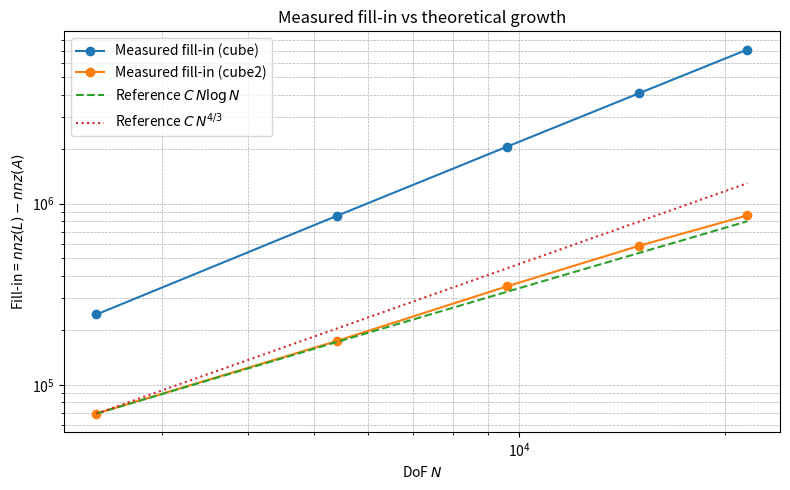

Recreate this plot in Python.
import math
import matplotlib.pyplot as plt

N = [2402, 5402, 9602, 15002, 21602]

fill_cube = [
    244509,
    855169,
    2063429,
    4073289,
    7088749
]

fill_cube2 = [
    69318,
    174442,
    349628,
    585768,
    861292
]

# Keep only non-missing values
def valid_xy(x, y):
    xx, yy = [], []
    for xi, yi in zip(x, y):
        if yi is not None:
            xx.append(xi)
            yy.append(yi)
    return xx, yy

# Reference curve C * N * log(N)
x2, y2 = valid_xy(N, fill_cube2)

if len(x2) == 0:
    raise ValueError("No valid cube2 fill-in data.")

C = y2[0] / (x2[0] * math.log(x2[0]))
ref_nlogn = [C * x * math.log(x) for x in x2]

# N^(4/3)
C43 = y2[0] / (x2[0] ** (4.0 / 3.0))
ref_n43 = [C43 * (x ** (4.0 / 3.0)) for x in x2]

# Plot
plt.figure(figsize=(8, 5))

x1, y1 = valid_xy(N, fill_cube)
if len(x1) > 0:
    plt.plot(x1, y1, marker='o', label='Measured fill-in (cube)')

plt.plot(x2, y2, marker='o', label='Measured fill-in (cube2)')
plt.plot(x2, ref_nlogn, '--', label=r'Reference $C\,N\log N$')
plt.plot(x2, ref_n43, ':', label=r'Reference $C\,N^{4/3}$')

plt.xscale('log')
plt.yscale('log')

plt.xlabel('DoF $N$')
plt.ylabel(r'Fill-in = $nnz(L)-nnz(A)$')
plt.title('Measured fill-in vs theoretical growth')
plt.grid(True, which='both', linestyle='--', linewidth=0.5)
plt.legend()
plt.tight_layout()

plt.savefig('fillin_complexity.png', dpi=200)
plt.show()
